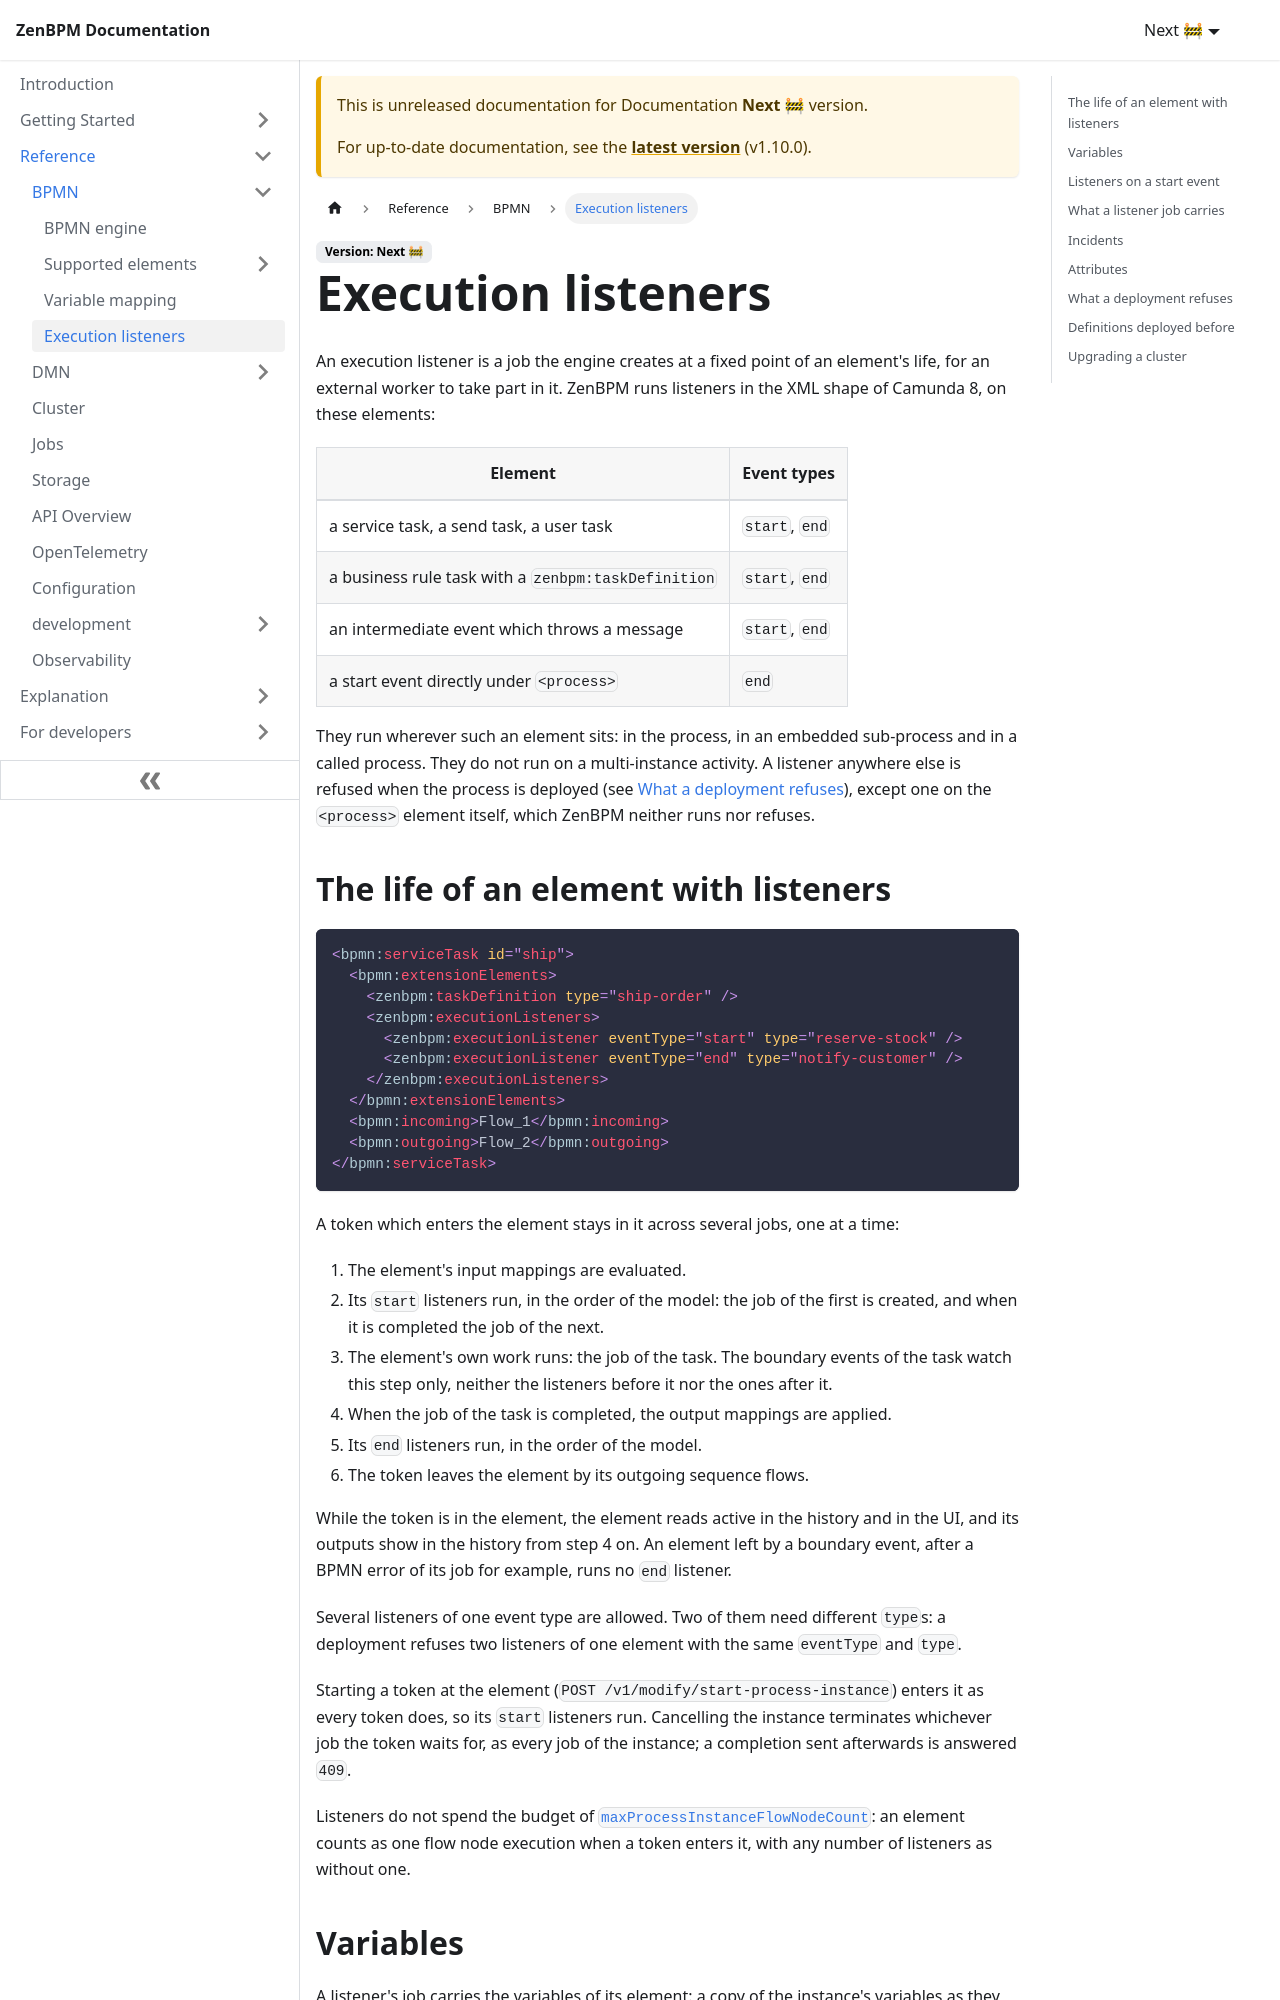

repository: pbinitiative/zenbpm-docusaurus · page: next/reference/bpmn/execution-listeners/index.html · generator: docusaurus

---
sidebar_position: 3
sidebar_label: Execution listeners
---

# Execution listeners

An execution listener is a job the engine creates at a fixed point of an element's life, for an
external worker to take part in it. ZenBPM runs listeners in the XML shape of Camunda 8, on these
elements:

| Element | Event types |
|---|---|
| a service task, a send task, a user task | `start`, `end` |
| a business rule task with a `zenbpm:taskDefinition` | `start`, `end` |
| an intermediate event which throws a message | `start`, `end` |
| a start event directly under `<process>` | `end` |

They run wherever such an element sits: in the process, in an embedded sub-process and in a
called process. They do not run on a multi-instance activity. A listener
anywhere else is refused when the process is deployed (see
[What a deployment refuses](#what-a-deployment-refuses)), except one on the `<process>` element
itself, which ZenBPM neither runs nor refuses.

## The life of an element with listeners

```xml
<bpmn:serviceTask id="ship">
  <bpmn:extensionElements>
    <zenbpm:taskDefinition type="ship-order" />
    <zenbpm:executionListeners>
      <zenbpm:executionListener eventType="start" type="reserve-stock" />
      <zenbpm:executionListener eventType="end" type="notify-customer" />
    </zenbpm:executionListeners>
  </bpmn:extensionElements>
  <bpmn:incoming>Flow_1</bpmn:incoming>
  <bpmn:outgoing>Flow_2</bpmn:outgoing>
</bpmn:serviceTask>
```

A token which enters the element stays in it across several jobs, one at a time:

1. The element's input mappings are evaluated.
2. Its `start` listeners run, in the order of the model: the job of the first is created, and
   when it is completed the job of the next.
3. The element's own work runs: the job of the task. The boundary events of the task watch this
   step only, neither the listeners before it nor the ones after it.
4. When the job of the task is completed, the output mappings are applied.
5. Its `end` listeners run, in the order of the model.
6. The token leaves the element by its outgoing sequence flows.

While the token is in the element, the element reads active in the history and in the UI, and its
outputs show in the history from step 4 on. An element left by a boundary event, after a BPMN
error of its job for example, runs no `end` listener.

Several listeners of one event type are allowed. Two of them need different `type`s: a deployment
refuses two listeners of one element with the same `eventType` and `type`.

Starting a token at the element (`POST /v1/modify/start-process-instance`) enters it as every
token does, so its `start` listeners run. Cancelling the instance terminates whichever job the
token waits for, as every job of the instance; a completion sent afterwards is answered `409`.

Listeners do not spend the budget of [`maxProcessInstanceFlowNodeCount`](../configuration.md): an
element counts as one flow node execution when a token enters it, with any number of listeners
as without one.
